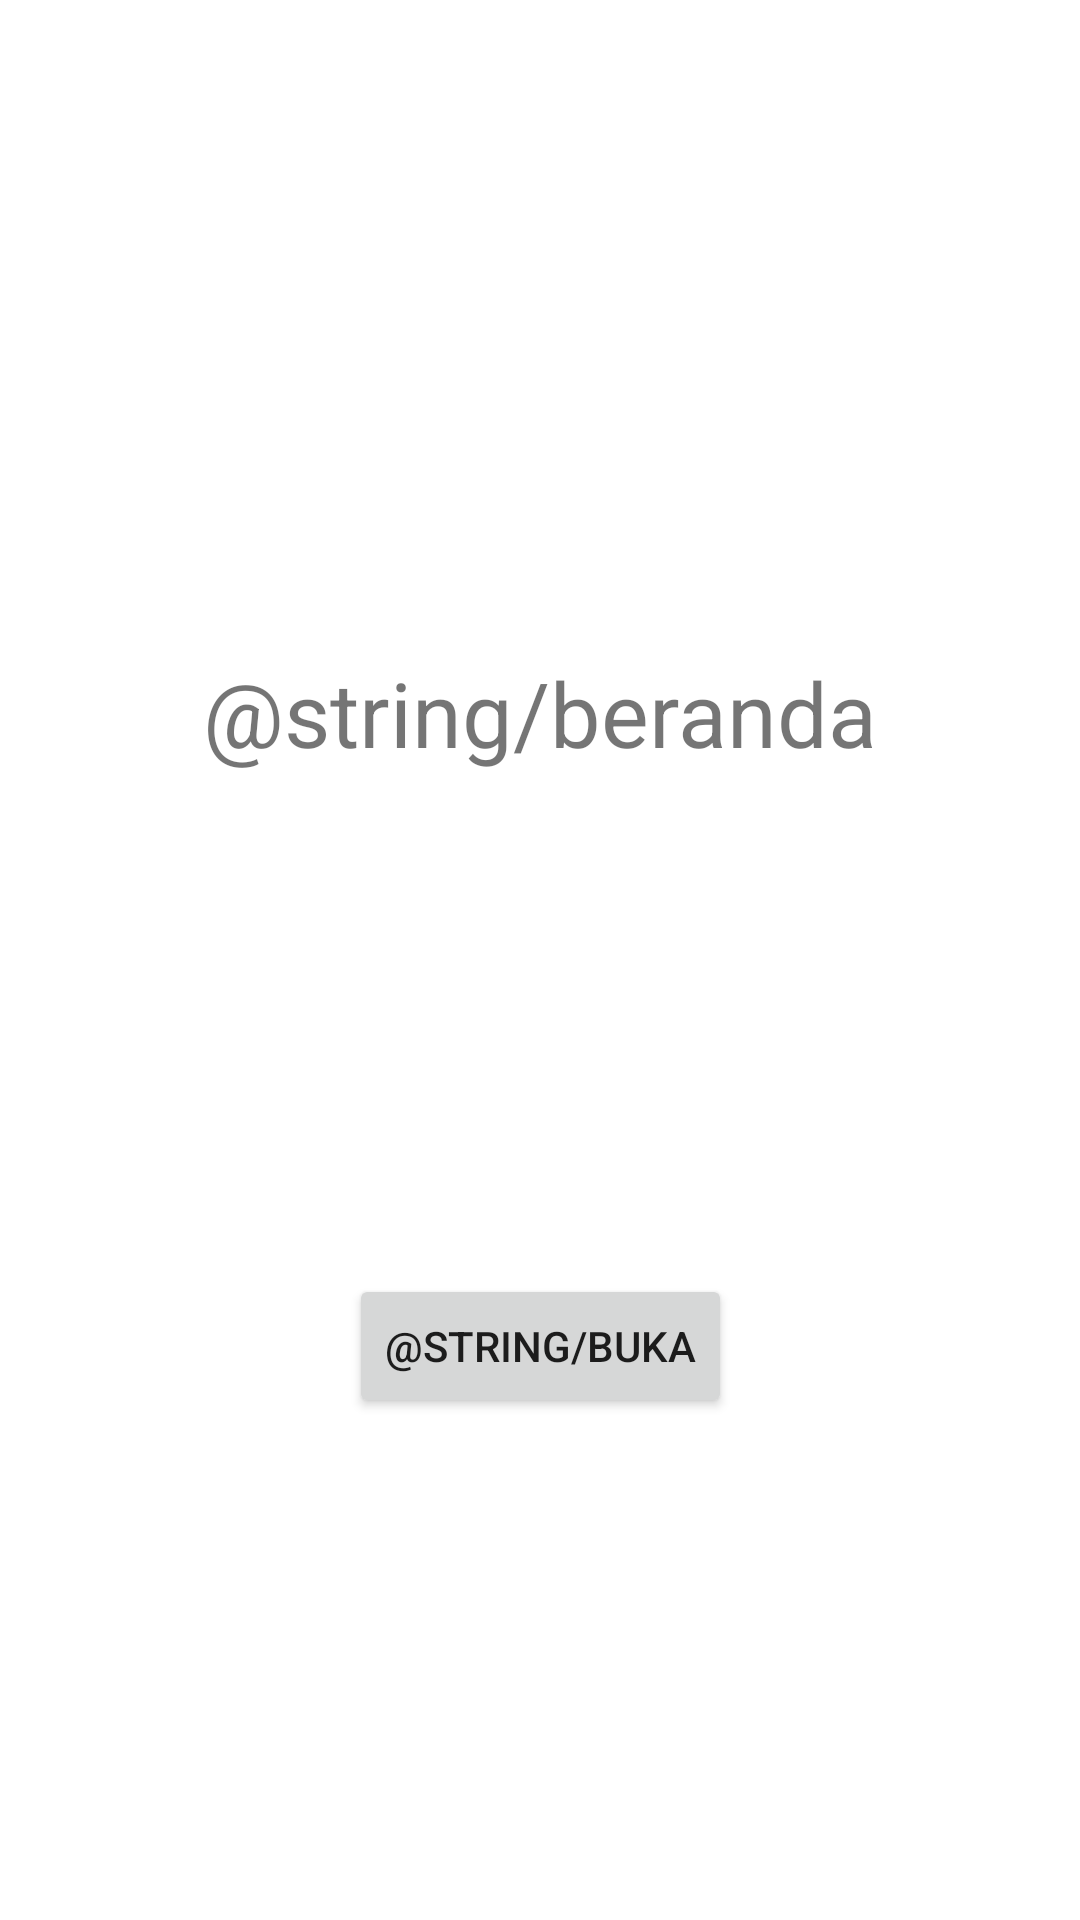

Android layout source for this screen:
<!-- AndroidManifest.xml: application theme Theme.SupraWithNavFrag -->
<!-- res/layout/fragment_first.xml -->
<?xml version="1.0" encoding="utf-8"?>
<androidx.constraintlayout.widget.ConstraintLayout xmlns:android="http://schemas.android.com/apk/res/android"
    xmlns:tools="http://schemas.android.com/tools"
    android:layout_width="match_parent"
    android:layout_height="match_parent"
    xmlns:app="http://schemas.android.com/apk/res-auto"
    tools:context=".FirstFragment">

    <TextView
        android:id="@+id/teksberanda"
        android:layout_width="wrap_content"
        android:layout_height="wrap_content"
        android:text="@string/beranda"
        android:textSize="30dp"
        app:layout_constraintTop_toTopOf="parent"
        app:layout_constraintLeft_toLeftOf="parent"
        app:layout_constraintRight_toRightOf="parent"
        app:layout_constraintBottom_toTopOf="@id/lanjut"
        android:layout_marginTop="50dp"/>

    <Button
        android:id="@+id/lanjut"
        android:layout_width="wrap_content"
        android:layout_height="wrap_content"
        android:text="@string/buka"
        app:layout_constraintBottom_toBottomOf="parent"
        app:layout_constraintLeft_toLeftOf="parent"
        app:layout_constraintRight_toRightOf="parent"
        app:layout_constraintTop_toBottomOf="@id/teksberanda"/>

</androidx.constraintlayout.widget.ConstraintLayout>
<!-- resources referenced by this layout -->
<resources>
  <string name="beranda">Welcome</string>
  <string name="buka">Open Content</string>
  <style name="Theme.SupraWithNavFrag" parent="Theme.MaterialComponents.DayNight.DarkActionBar">
          
          <item name="colorPrimary">@color/purple_500</item>
          <item name="colorPrimaryVariant">@color/purple_700</item>
          <item name="colorOnPrimary">@color/white</item>
          
          <item name="colorSecondary">@color/teal_200</item>
          <item name="colorSecondaryVariant">@color/teal_700</item>
          <item name="colorOnSecondary">@color/black</item>
          
          <item name="android:statusBarColor" tools:targetApi="l">?attr/colorPrimaryVariant</item>
          
      </style>
  <!-- not gathered from this repository: default colours our renderer supplied (Android Studio template values) -->
  <color name="purple_500">#FF6200EE</color>
  <color name="purple_700">#FF3700B3</color>
  <color name="teal_200">#FF03DAC5</color>
  <color name="teal_700">#FF018786</color>
  <color name="black">#FF000000</color>
  <color name="white">#FFFFFFFF</color>
</resources>
